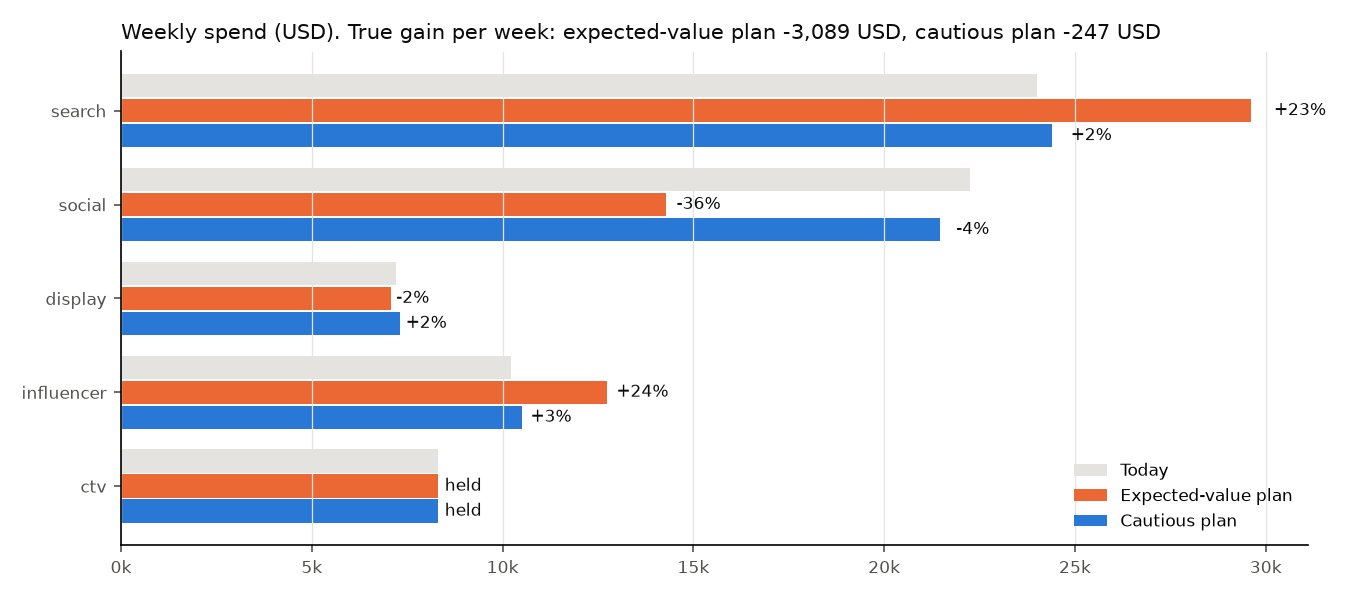

Source data for this figure (header and first rows):
, current_spend, expected_value, expected_value, cautious, cautious
, , planned_spend, change_%, planned_spend, change_%
channel, , , , , 
search, 24006, 29623, 23.4, 24401, 1.6
social, 22252, 14273, -35.9, 21458, -3.6
display, 7206, 7070, -1.9, 7314, 1.5
influencer, 10229, 12727, 24.4, 10520, 2.8
ctv, 8317, 8317, 0.0, 8317, 0.0
